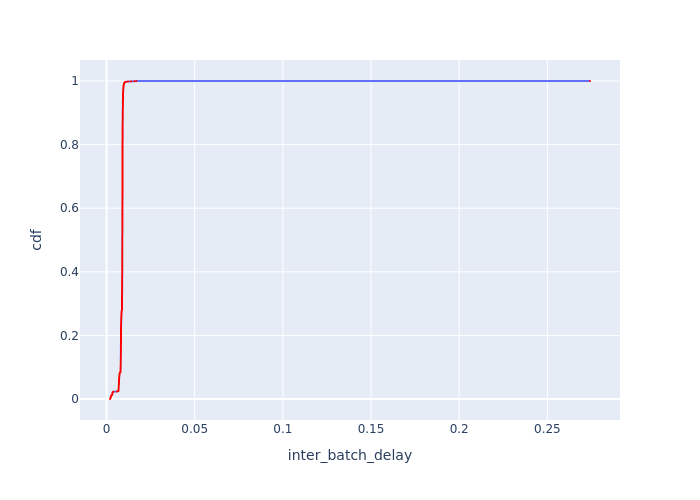

The table this chart was drawn from, first rows:
Batch Id, inter_batch_delay, cdf
6878, 0.001963, 0.0002346
10142, 0.002052, 0.0004692
8815, 0.002053, 0.0007037
6957, 0.002073, 0.0009383
6644, 0.002085, 0.001173
9218, 0.002087, 0.001407
8407, 0.002094, 0.001642
8232, 0.002099, 0.001877
7615, 0.002136, 0.002111
8295, 0.00216, 0.002346
7133, 0.002174, 0.00258
8970, 0.002185, 0.002815
7396, 0.002211, 0.003049
9775, 0.002235, 0.003284
8554, 0.002243, 0.003519
9753, 0.002252, 0.003753
9090, 0.002258, 0.003988
10076, 0.0023, 0.004222
6642, 0.002303, 0.004457
10078, 0.002307, 0.004692
6329, 0.00231, 0.004926
9514, 0.002325, 0.005161
7993, 0.002327, 0.005395
8234, 0.002329, 0.00563
9848, 0.002336, 0.005864
8687, 0.002343, 0.006099
6332, 0.00237, 0.006334
7542, 0.002385, 0.006568
8552, 0.002385, 0.006803
9755, 0.002392, 0.007037
10155, 0.002402, 0.007272
6340, 0.002411, 0.007506
6876, 0.002426, 0.007741
7771, 0.002452, 0.007976
6327, 0.002464, 0.00821
8405, 0.002468, 0.008445
7317, 0.002524, 0.008679
8293, 0.002524, 0.008914
7398, 0.002568, 0.009148
6330, 0.002569, 0.009383
9562, 0.002606, 0.009618
9350, 0.00261, 0.009852
8556, 0.002632, 0.01009
7837, 0.00264, 0.01032
8102, 0.002648, 0.01056
7769, 0.002712, 0.01079
6640, 0.002714, 0.01103
9348, 0.002726, 0.01126
6585, 0.002774, 0.01149
9088, 0.002813, 0.01173
6328, 0.003008, 0.01196
9513, 0.00305, 0.0122
9131, 0.003062, 0.01243
8814, 0.003083, 0.01267
8287, 0.003149, 0.0129
10356, 0.003157, 0.01314
7541, 0.003171, 0.01337
8528, 0.003192, 0.01361
9774, 0.003192, 0.01384
10141, 0.003199, 0.01407
... 4,203 more rows
